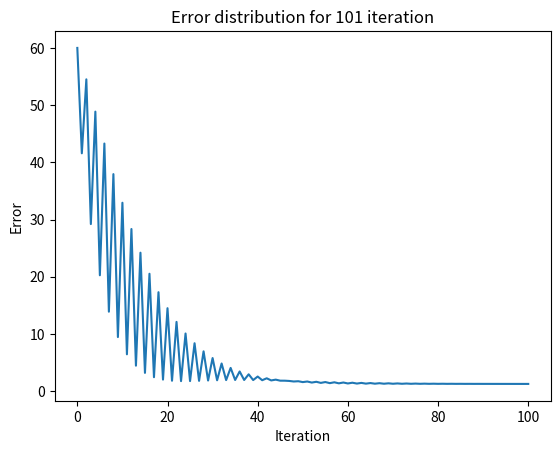

Write the Python code that produced this figure.
# dataset
y = [8.04, 6.95, 7.58, 8.81, 8.33, 9.96, 7.24, 4.26, 10.84, 4.82, 5.68]
x = [10.0, 8.00, 13.0, 9.00, 11.0, 14.0, 6.00, 4.00, 12.00, 7.00, 5.00]

def computeError(m, b):
    # initialize total error
    error_m_b = 0.0

    # loop within the dataset
    for i in range(len(x)):
        x_i = x[i]
        y_i = y[i]

        # compute the error for a single point
        # and add it to the total error
        error_m_b += (y_i - (m * x_i + b)) ** 2
    # end of for loop

    # compute the mean of the error for all dataset
    error_m_b = error_m_b / float(len(x))
    return error_m_b
# end of def computeError

# compute error for the line corresponded by given m and b values
print("total error:", computeError(0.9, 0.1))


# definition of the function to compute the gradient of m.
def gradientM(m, b):
    # setting default value of gradient
    gradient_m = 0.0

    # loop within the dataset
    for i in range(len(x)):
        x_i = x[i]
        y_i = y[i]

        # compute the first derivative of the error funtion
        # with respect to m
        gradient_m += -x_i * (y_i - (m * x_i + b))
    # end of for loop

    # mean of total error
    gradient_m = 2 * gradient_m / float(len(x))
    return gradient_m
# end of def gradientM


# definition of the function to compute the gradient of b.
def gradientB(m, b):
    # setting default value of gradient
    gradient_b = 0.0

    # loop within the dataset
    for i in range(len(x)):
        x_i = x[i]
        y_i = y[i]

        # compute the first derivative of the error funtion
        # with respect to b
        gradient_b += -(y_i - (m * x_i + b))
    # end of for loop

    # mean of total error
    gradient_b = 2 * gradient_b / float(len(x))
    return gradient_b
# end of def gradientB

print("gradient_m: ", gradientM(1, 0))
print("gradient_b: ", gradientB(1, 0))



def gradientStep(eta, m, b):
    # compute the derivate with respect to m and b
    dM = gradientM(m, b)
    dB = gradientB(m, b)

    # compute new value of m and b
    m = m - eta * dM
    b = b - eta * dB

    return m, b
# end of def gradientStep

# iteration count
N = 101

# learning rate
eta = 0.01

# initial values
m = b = 0

# Let's start iterating
for i in range(N):
    if i % 10 == 0:
        print(i, "\t error:", computeError(m, b))
    m, b = gradientStep(eta, m, b)
# end of for loop


#   # python library for plotting
#   import matplotlib.pylab as plt
#
#   # iteration count
#   N = 100
#
#   # learning rate
#   eta = 0.01
#
#   # initial values
#   m = b = 0
#
#   # lists to keep y-values of line
#   line = []
#
#   # Let's start iterating
#   for i in range(N):
#       m, b = gradientStep(eta, m, b)
#   # end of for loop
#
#   for i in range(len(x)):
#       line.append(m * x[i] + b)
#   # end of for loop
#
#   print("Parameters of the fittest line:")
#   print("m:", m)
#   print("b:", b)
#
#   # drawing of graph.
#   plt.title("Fittest Line")
#   plt.plot(x, y, "go")
#   plt.plot(x, line)
#   plt.show()
#
#
#   # python library for plotting
#   import matplotlib.pylab as plt
#
#   # iteration count
#   N = 30
#
#   # learning rate
#   eta = 0.01
#
#   # initial values
#   m = b = 0
#
#   # lists to keep the error and the iteration values.
#   errors = []
#   Ns = []
#
#   # Let's start iterating
#   for i in range(N):
#       errors.append(computeError(m, b))
#       Ns.append(i)
#       m, b = gradientStep(eta, m, b)
#   # end of for loop
#
#   # drawing of graph.
#   plt.title("Error distribution for %s iteration" % N)
#   plt.ylabel("Error")
#   plt.xlabel("Iteration")
#   plt.plot(Ns, errors)
#   plt.show()


import matplotlib.pylab as plt
def momentumM(m, b, p_m, beta):
    gradient_m = gradientM(m, b)
    momentum_m = gradient_m + beta * p_m
    return momentum_m
# end of def momentumM

def momentumB(m, b, p_b, beta):
    gradient_b = gradientB(m, b)
    momentum_b = gradient_b + beta * p_b
    return momentum_b
# end of def momentumB

def gradientStepWithMomentum(alpha, m, b, p_m0, p_b0, beta):
    # compute the momentum values of m and b
    p_m = momentumM(m, b, p_m0, beta)
    p_b = momentumB(m, b, p_b0, beta)

    # compute new values of m and b
    m = m - alpha * p_m
    b = b - alpha * p_b

    return m, b, p_m, p_b
# end of def gradientStepWithMomentum

# iteration count
N = 101

# learning rate
alpha = 0.01

# momentum coefficient
beta = 0.9

# initial values
m = b = 0
p_m = p_b = 1

# lists to keep the error and the iteration values.
errors = []
Ns = []

# Let's start iterating
for i in range(N):
    # append these value for plotting grapghic
    errors.append(computeError(m, b))
    Ns.append(i)

    if i % 10 == 0:
        print(i, "\t error:", computeError(m, b))

    m, b, p_m, p_b = gradientStepWithMomentum(alpha, m, b, p_m, p_b, beta)
# end of for loop

# drawing of graph.
plt.title("Error distribution for %s iteration" % N)
plt.ylabel("Error")
plt.xlabel("Iteration")
plt.plot(Ns, errors)
plt.show()